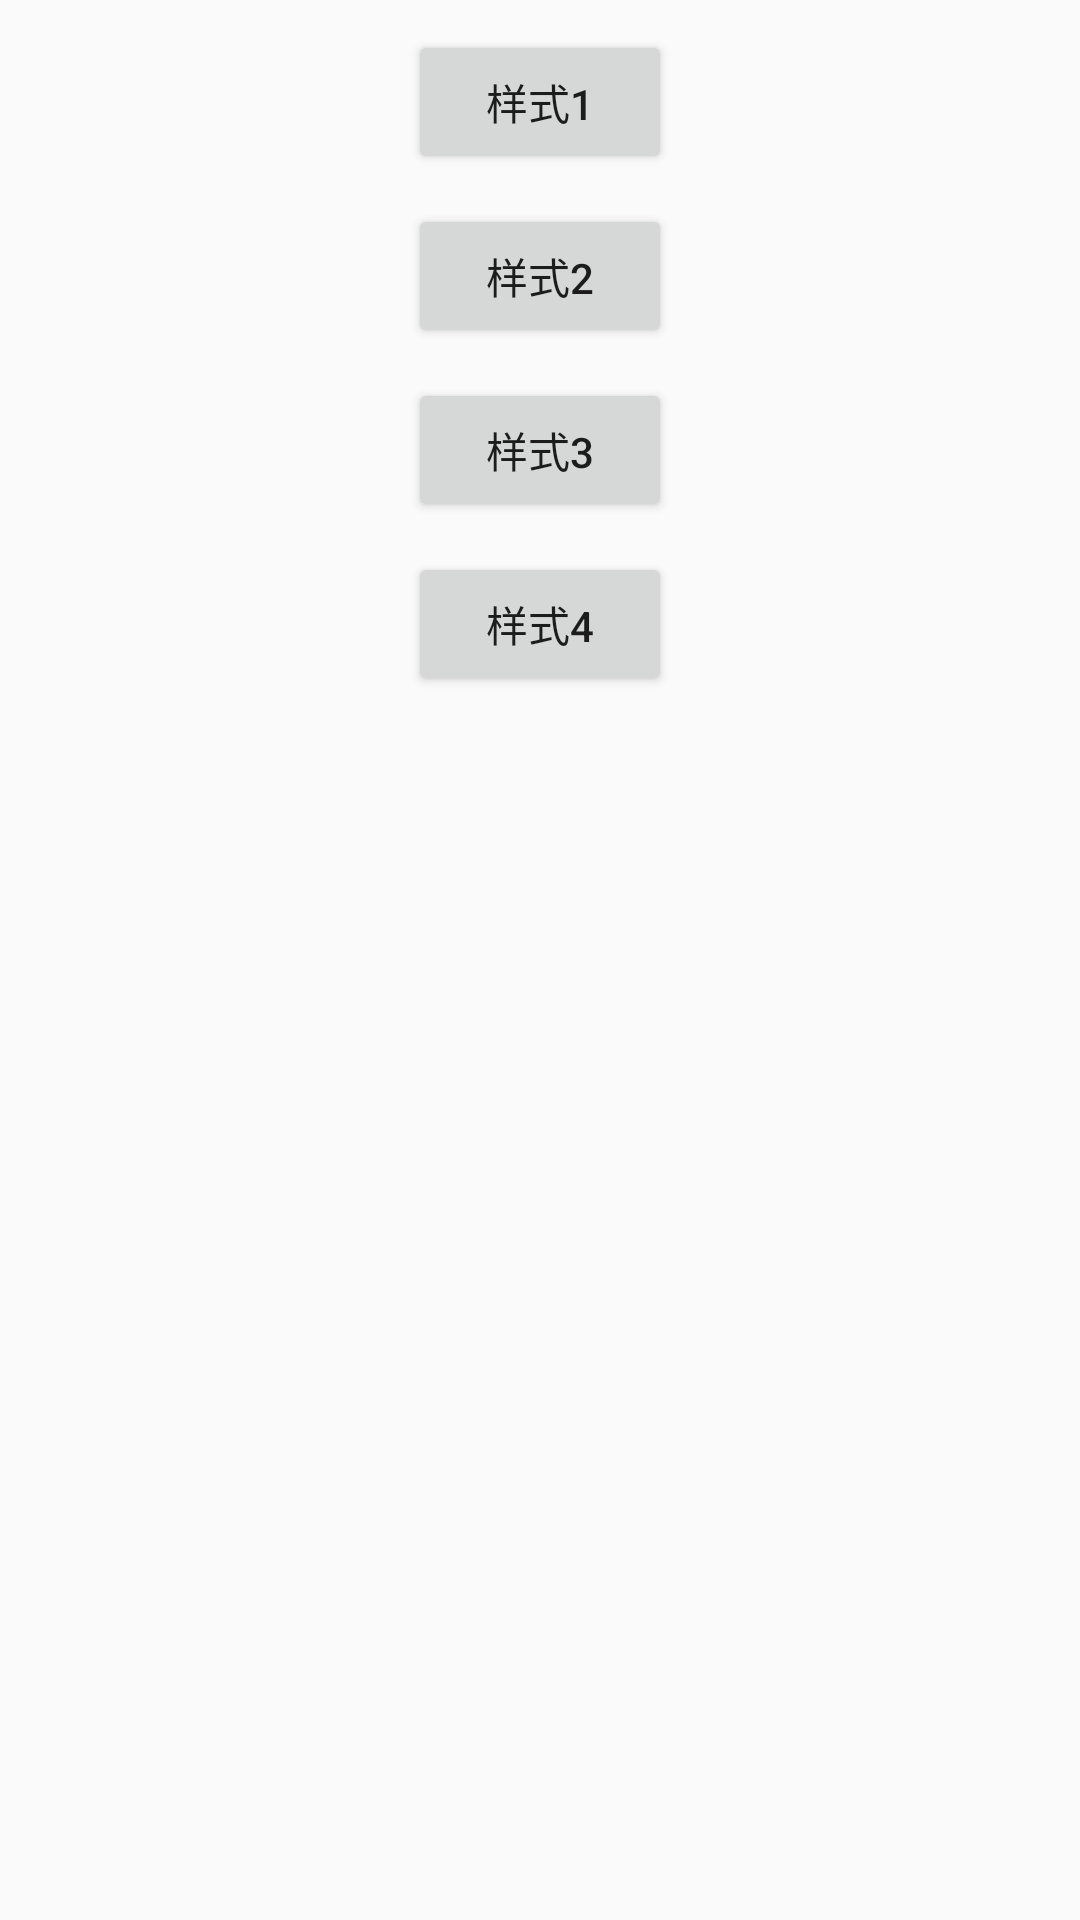

Here is an Android app screen rendered from its layout file. Give the layout XML and the strings, colors and styles it references.
<!-- AndroidManifest.xml: activity theme AppTheme.NoActionBar -->
<!-- res/layout/activity_main.xml -->
<?xml version="1.0" encoding="utf-8"?>
<RelativeLayout xmlns:android="http://schemas.android.com/apk/res/android"
    android:layout_width="match_parent"
    android:layout_height="match_parent"
    android:id="@+id/rl_main"
    >
   <Button
       android:id="@+id/button"
       android:layout_width="wrap_content"
       android:layout_height="wrap_content"
       android:layout_marginTop="10dp"
       android:layout_centerHorizontal="true"
       android:text="样式1"/>
   <Button
       android:id="@+id/button1"
       android:layout_width="wrap_content"
       android:layout_height="wrap_content"
       android:layout_marginTop="10dp"
       android:layout_below="@id/button"
       android:layout_centerHorizontal="true"
       android:text="样式2"/>
   <Button
       android:id="@+id/button2"
       android:layout_width="wrap_content"
       android:layout_height="wrap_content"
       android:layout_marginTop="10dp"
       android:layout_below="@id/button1"
       android:layout_centerHorizontal="true"
       android:text="样式3"/>
   <Button
       android:id="@+id/button3"
       android:layout_width="wrap_content"
       android:layout_height="wrap_content"
       android:layout_marginTop="10dp"
       android:layout_below="@id/button2"
       android:layout_centerHorizontal="true"
       android:text="样式4"/>
</RelativeLayout>
<!-- resources referenced by this layout -->
<resources>
  <style name="AppTheme.NoActionBar">
          <item name="windowActionBar">false</item>
          <item name="windowNoTitle">true</item>
      </style>
</resources>
